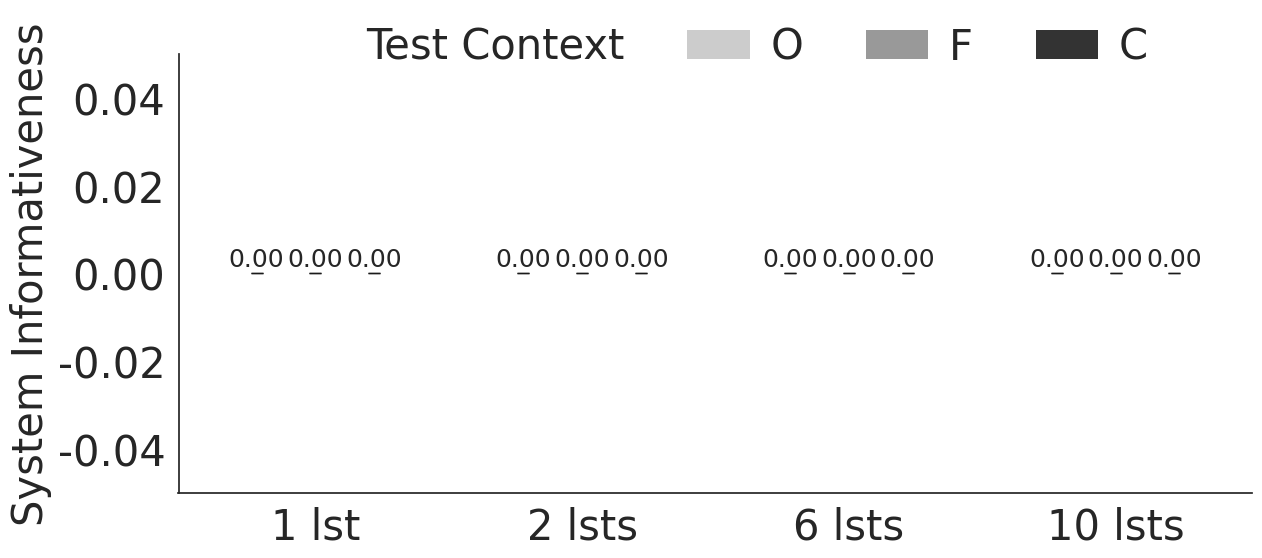

Generate this figure with matplotlib:
import re
import numpy as np
import matplotlib.pyplot as plt
import seaborn as sns
from scipy import stats
import os

sns.set(style="white", font_scale=1.6, rc={
    'axes.labelweight': 'normal',
    'axes.titlesize': 18,
    'axes.labelsize': 30,
    'legend.title_fontsize': 30,
    'legend.fontsize': 30,
    'xtick.labelsize': 30,
    'ytick.labelsize': 30,
    'axes.titleweight': 'normal'
})

# ======================
# Conditions and setup
# ======================
BASE_PATH = "../../color_game_group/"


conditions = {
    "b1": os.path.join(BASE_PATH, "condition_b_1lst/"),
    "b2": os.path.join(BASE_PATH, "condition_b_2lst/"),
    "b6": os.path.join(BASE_PATH, "condition_b_6lst/"),
    "b10": os.path.join(BASE_PATH, "condition_b_10lst/"),
}

label_map = {
    "b1": "1 lst",
    "b2": "2 lsts",
    "b6": "6 lsts",
    "b10": "10 lsts",
}

ordered_conditions = list(label_map.keys())
subconds = ["overall", "far", "close"]

# ======================
# Data loading
# ======================
data_by_condition = {cond: {sub: [] for sub in subconds} for cond in conditions}

for cond, path in conditions.items():
    file_path = os.path.join(path, "dump_context/informativeness.txt")
    if os.path.exists(file_path):
        with open(file_path, "r") as f:
            for line in f:
                if "Overall Lexical System Informativeness" in line:
                    data_by_condition[cond]["overall"].append(
                        float(re.findall(r"[-+]?\d*\.\d+|\d+", line)[-1]))
                elif "far" in line:
                    data_by_condition[cond]["far"].append(
                        float(re.findall(r"[-+]?\d*\.\d+|\d+", line)[-1]))
                elif "close" in line:
                    data_by_condition[cond]["close"].append(
                        float(re.findall(r"[-+]?\d*\.\d+|\d+", line)[-1]))
    else:
        print(f"Missing file: {file_path}")

# ======================
# Compute means + CI
# ======================
means, cis = {s: [] for s in subconds}, {s: [] for s in subconds}
for s in subconds:
    for cond in ordered_conditions:
        values = data_by_condition[cond][s]
        mean = np.mean(values) if values else 0
        sem = np.std(values, ddof=1) / np.sqrt(len(values)) if len(values) > 1 else 0
        ci = sem * stats.t.ppf(0.975, df=len(values)-1) if len(values) > 1 else 0
        means[s].append(mean)
        cis[s].append(ci)

# ======================
# Plotting
# ======================
fig, ax = plt.subplots(figsize=(13, 6))

bar_width = 0.22
x = np.arange(len(ordered_conditions))

colors = {
    "far": "#999999",
    "close": "#333333",
    "overall": "#cccccc"
}

# for i, sub in enumerate(subconds):
#     offset = (i - 1) * bar_width
#     xpos = x + offset
#     abbr = {"far": "F", "close": "C", "overall": "O"}
#     ax.bar(xpos, means[sub], width=bar_width, label=abbr[sub],
#            color=colors[sub], yerr=cis[sub], capsize=4, edgecolor='none')

for i, sub in enumerate(subconds):
    offset = (i - 1) * bar_width
    xpos = x + offset
    abbr = {"far": "F", "close": "C", "overall": "O"}
    bars = ax.bar(
        xpos, means[sub], width=bar_width, label=abbr[sub],
        color=colors[sub], yerr=cis[sub], capsize=4, edgecolor='none'
    )
    
    # Add number labels above bars
    for bar, mean in zip(bars, means[sub]):
        height = bar.get_height()
        ax.text(
            bar.get_x() + bar.get_width() / 2,  # x center of bar
            height + 0.01 * ax.get_ylim()[1],   # slightly above bar
            f"{mean:.2f}",                      # format number
            ha='center', va='bottom', fontsize=18
        )

ax.set_xticks(x)
ax.set_xticklabels([label_map[c] for c in ordered_conditions])
ax.set_ylabel("System Informativeness")
ax.set_ylim(0, max(max(means[sub]) + max(cis[sub]) for sub in subconds) * 1.1)
ax.grid(False)
sns.despine(ax=ax)

from matplotlib.patches import Patch
handles, labels = ax.get_legend_handles_labels()
title_handle = Patch(color='none', label='Context Type')
handles = [title_handle] + handles
labels = ['Test Context'] + labels

ax.legend(handles, labels,
          loc='upper center', bbox_to_anchor=(0.5, 1.15),
          ncol=4, frameon=False, handlelength=1.5, handletextpad=0.5,
          columnspacing=1.5, fontsize=30)

plt.tight_layout()
plt.savefig("system_informativeness_group.pdf", dpi=300)
plt.show()
